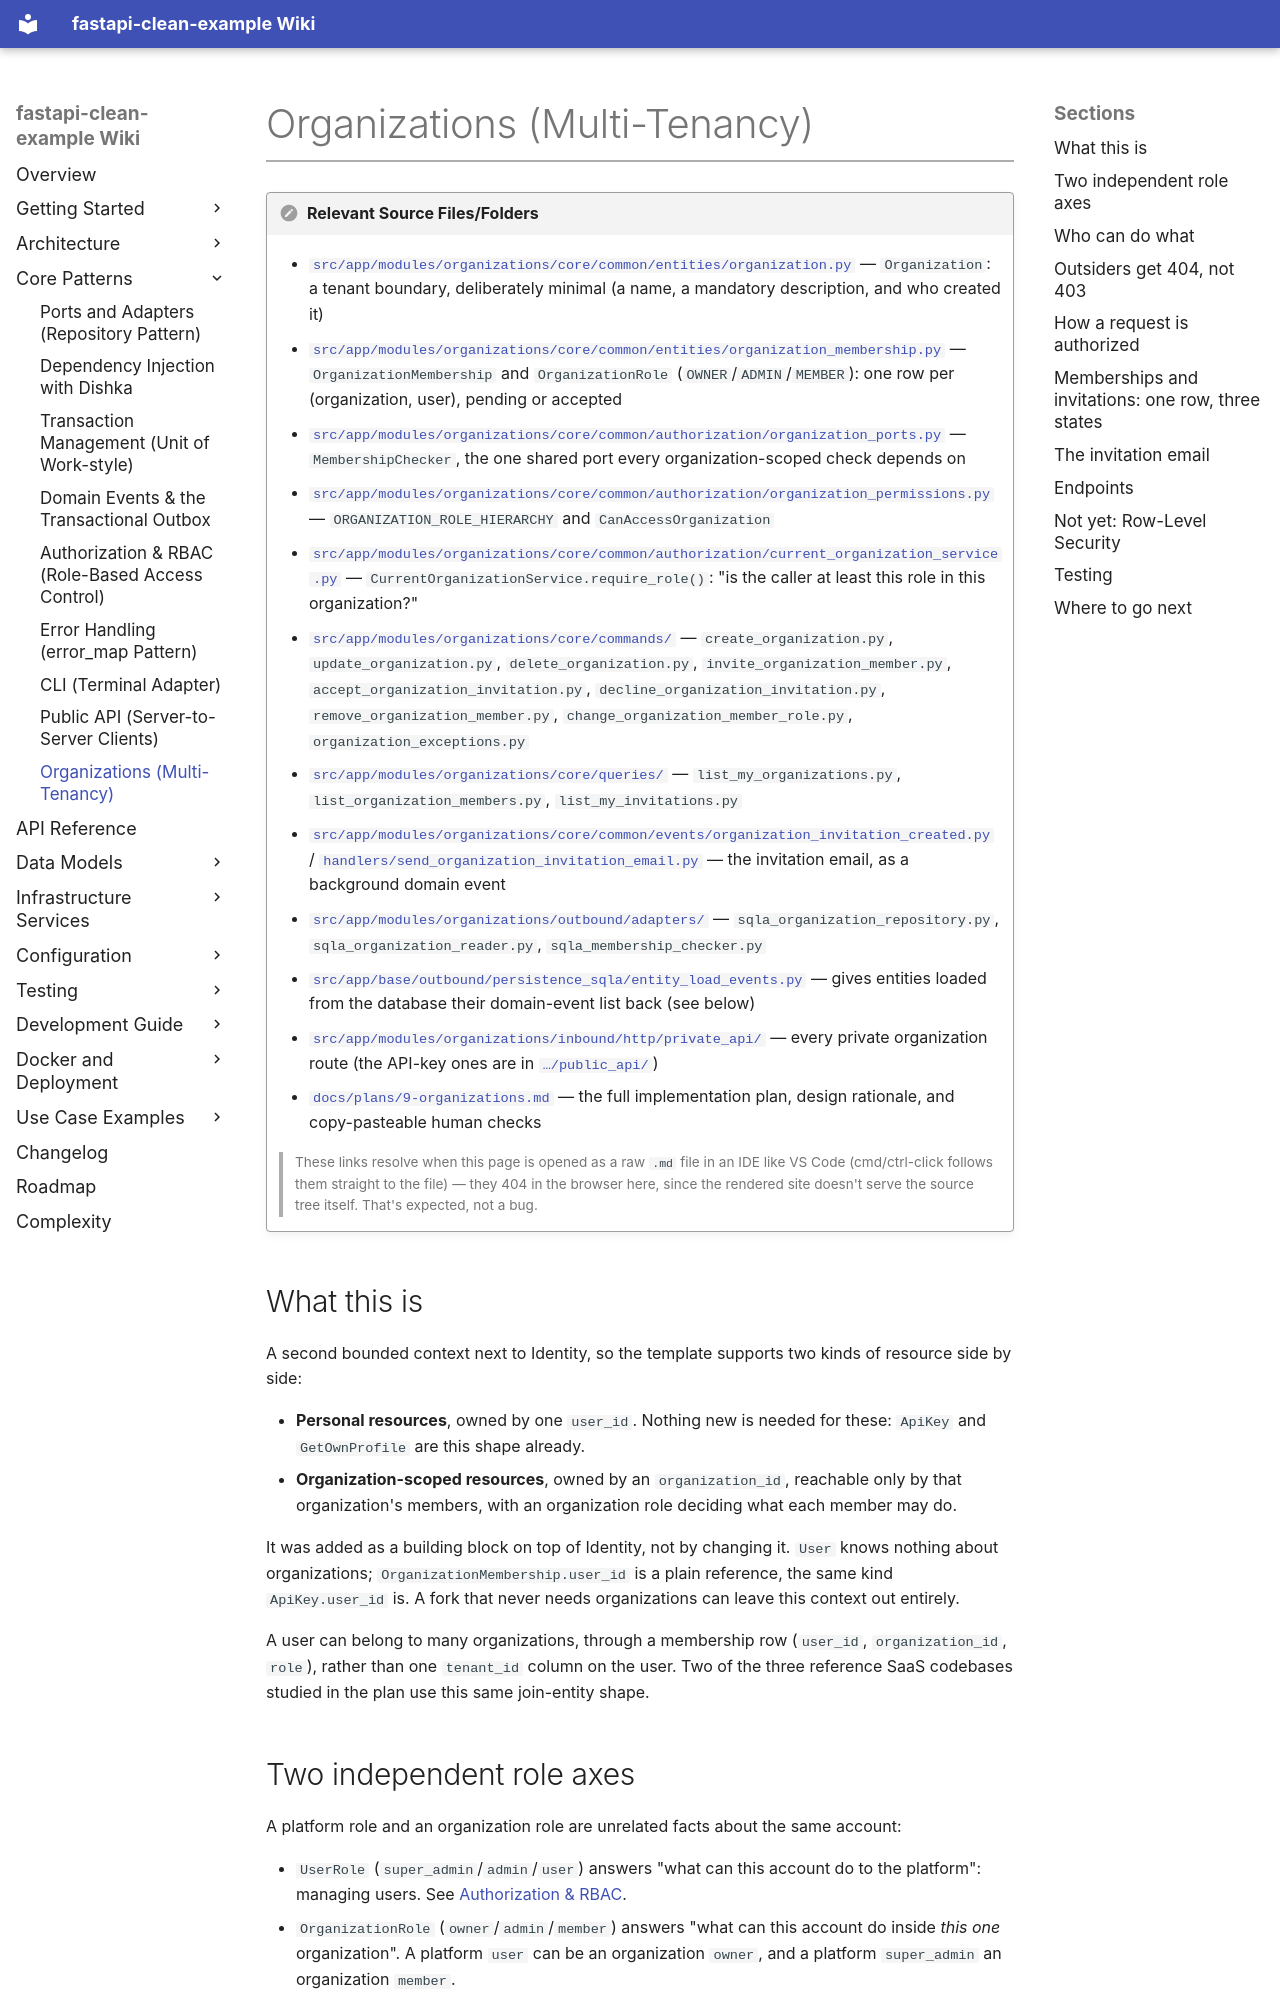

repository: Kgotso-Koete/fastapi-clean-example · page: content/core-patterns/organizations/index.html · generator: mkdocs

# Organizations (Multi-Tenancy)

!!! sourcefiles "Relevant Source Files/Folders"
    - [`src/app/modules/organizations/core/common/entities/organization.py`](../../../../src/app/modules/organizations/core/common/entities/organization.py) — `Organization`: a tenant boundary, deliberately minimal (a name, a mandatory description, and who created it)
    - [`src/app/modules/organizations/core/common/entities/organization_membership.py`](../../../../src/app/modules/organizations/core/common/entities/organization_membership.py) — `OrganizationMembership` and `OrganizationRole` (`OWNER`/`ADMIN`/`MEMBER`): one row per (organization, user), pending or accepted
    - [`src/app/modules/organizations/core/common/authorization/organization_ports.py`](../../../../src/app/modules/organizations/core/common/authorization/organization_ports.py) — `MembershipChecker`, the one shared port every organization-scoped check depends on
    - [`src/app/modules/organizations/core/common/authorization/organization_permissions.py`](../../../../src/app/modules/organizations/core/common/authorization/organization_permissions.py) — `ORGANIZATION_ROLE_HIERARCHY` and `CanAccessOrganization`
    - [`src/app/modules/organizations/core/common/authorization/current_organization_service.py`](../../../../src/app/modules/organizations/core/common/authorization/current_organization_service.py) — `CurrentOrganizationService.require_role()`: "is the caller at least this role in this organization?"
    - [`src/app/modules/organizations/core/commands/`](../../../../src/app/modules/organizations/core/commands/) — `create_organization.py`, `update_organization.py`, `delete_organization.py`, `invite_organization_member.py`, `accept_organization_invitation.py`, `decline_organization_invitation.py`, `remove_organization_member.py`, `change_organization_member_role.py`, `organization_exceptions.py`
    - [`src/app/modules/organizations/core/queries/`](../../../../src/app/modules/organizations/core/queries/) — `list_my_organizations.py`, `list_organization_members.py`, `list_my_invitations.py`
    - [`src/app/modules/organizations/core/common/events/organization_invitation_created.py`](../../../../src/app/modules/organizations/core/common/events/organization_invitation_created.py) / [`handlers/send_organization_invitation_email.py`](../../../../src/app/modules/notifications/core/common/events/handlers/send_organization_invitation_email.py) — the invitation email, as a background domain event
    - [`src/app/modules/organizations/outbound/adapters/`](../../../../src/app/modules/organizations/outbound/adapters/) — `sqla_organization_repository.py`, `sqla_organization_reader.py`, `sqla_membership_checker.py`
    - [`src/app/base/outbound/persistence_sqla/entity_load_events.py`](../../../../src/app/base/outbound/persistence_sqla/entity_load_events.py) — gives entities loaded from the database their domain-event list back (see below)
    - [`src/app/modules/organizations/inbound/http/private_api/`](../../../../src/app/modules/organizations/inbound/http/private_api/) — every private organization route (the API-key ones are in [`…/public_api/`](../../../../src/app/modules/organizations/inbound/http/public_api/))
    - [`docs/plans/9-organizations.md`](../../../../docs/plans/9-organizations.md) — the full implementation plan, design rationale, and copy-pasteable human checks

    > These links resolve when this page is opened as a raw `.md` file in an IDE like VS Code (cmd/ctrl-click follows them straight to the file) — they 404 in the browser here, since the rendered site doesn't serve the source tree itself. That's expected, not a bug.
